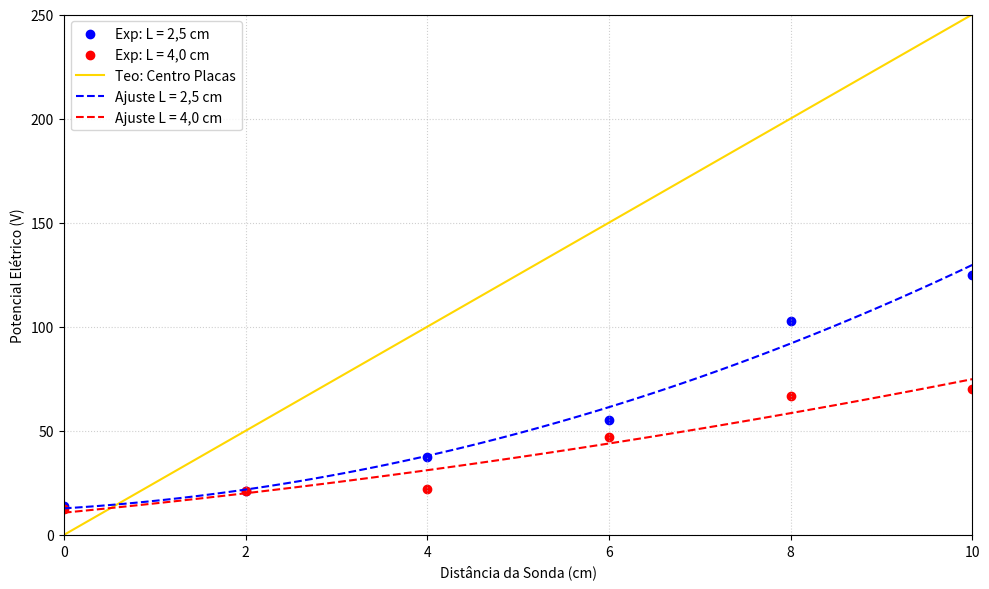

Python code for this plot:
import matplotlib.pyplot as plt
import numpy as np
from scipy.optimize import curve_fit

E = 2.5 * 10**3  # V/m


def calcular_V(E, x_cm):
    x = x_cm * 10**-2  # m
    V = E * x
    return V  # V


def modelo(x, a, b, c):
    y = a * x**2 + b * x + c
    return y


distancia = np.arange(0, 12, 2)  # cm

V_med25 = np.array([14.0, 21.0, 37.5, 55.0, 103.0, 125.0])  # V
V_med40 = np.array([12.5, 21.0, 22.0, 47.0, 66.5, 70.0])  # V

popt25, _ = curve_fit(modelo, distancia, V_med25)
popt40, _ = curve_fit(modelo, distancia, V_med40)

eixo_x = np.linspace(0, 10, 100)  # cm

plt.figure(figsize=(10, 6))

plt.scatter(distancia, V_med25, color="blue", label="Exp: L = 2,5 cm")
plt.scatter(distancia, V_med40, color="red", label="Exp: L = 4,0 cm")

plt.plot(
    eixo_x,
    calcular_V(E, eixo_x),
    color="gold",
    label="Teo: Centro Placas",
)
plt.plot(
    eixo_x,
    modelo(eixo_x, *popt25),
    "--",
    color="blue",
    label="Ajuste L = 2,5 cm",
)
plt.plot(
    eixo_x,
    modelo(eixo_x, *popt40),
    "--",
    color="red",
    label="Ajuste L = 4,0 cm",
)

plt.xlabel("Distância da Sonda (cm)")
plt.ylabel("Potencial Elétrico (V)")
plt.grid(True, which="both", linestyle=":", alpha=0.6)

plt.xlim(0, 10)
plt.ylim(0, 250)

plt.legend()
plt.tight_layout()
plt.show()
